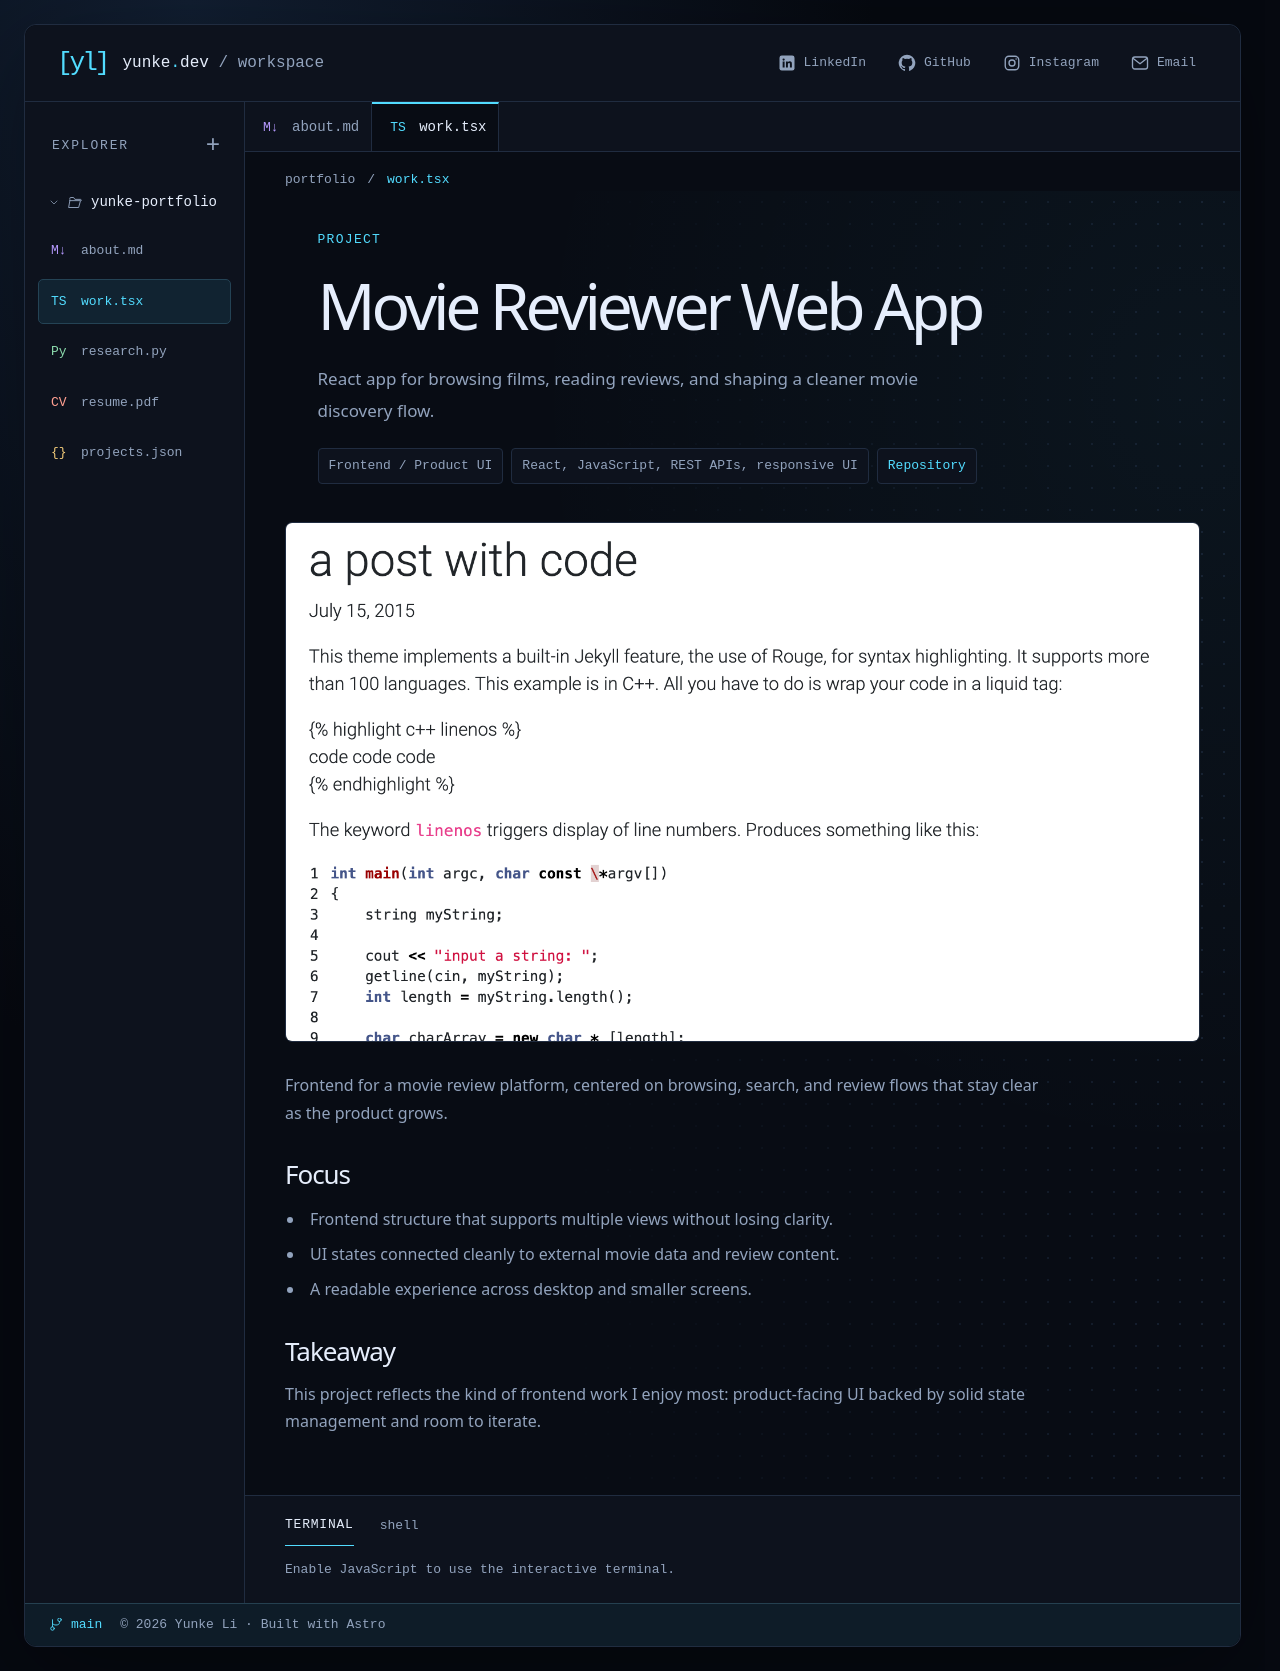

repository: yunke-l/yunke-l.github.io · page: projects/movie-reviewer-web-app/index.html · generator: jekyll

---
title: Movie Reviewer Web App
description: React app for browsing films, reading reviews, and shaping a cleaner movie discovery flow.
image: /assets/img/code-screenshot.png
importance: 1
role: Frontend / Product UI
stack: React, JavaScript, REST APIs, responsive UI
github: https://github.com/yunke-l/movie-reviewer-web-react-app
---

Frontend for a movie review platform, centered on browsing, search, and review flows that stay clear as the product grows.

## Focus

- Frontend structure that supports multiple views without losing clarity.
- UI states connected cleanly to external movie data and review content.
- A readable experience across desktop and smaller screens.

## Takeaway

This project reflects the kind of frontend work I enjoy most: product-facing UI backed by solid state management and room to iterate.
